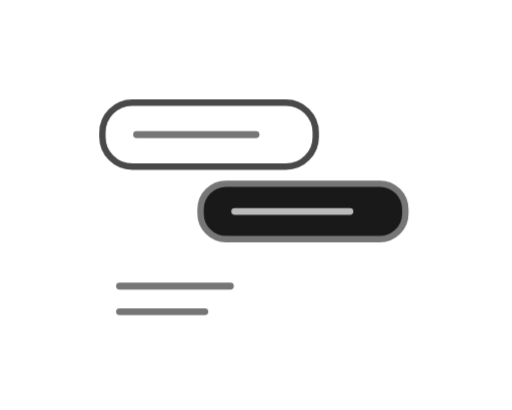
t = 0.00 s
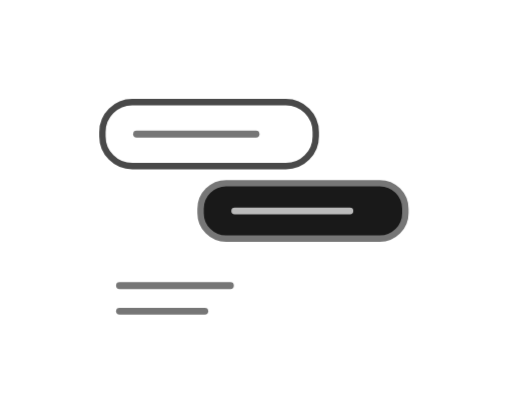
t = 0.61 s
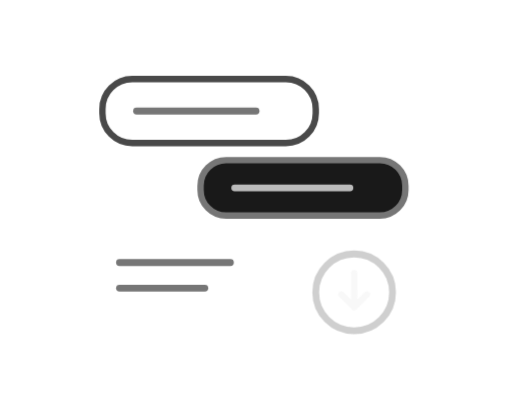
t = 1.19 s
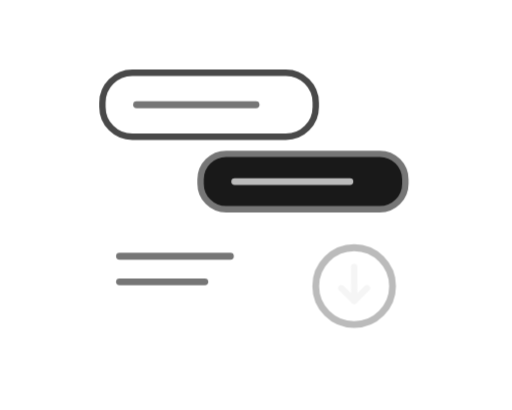
t = 1.73 s
t = 2.30 s: frame unchanged from t = 1.73 s, image omitted
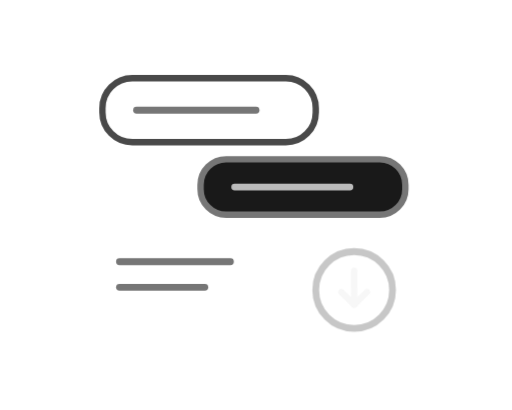
t = 3.06 s

The animated SVG that drew these frames (rendered in a browser with its animation timeline set to each time). Animation: 2 CSS @keyframes rules; one cycle of 3.60 s, repeats indefinitely.

<svg xmlns="http://www.w3.org/2000/svg" id="still" width="120" height="96" viewBox="0 0 120 96" role="img" aria-labelledby="title">
  <title id="title">Возврат к последнему сообщению</title>
  <style>
  svg:target * { animation: none !important; }
  @media (prefers-reduced-motion: no-preference) {
    .history { animation: history 3.6s cubic-bezier(.42,0,.30,1) infinite; }
    @keyframes history { 0%,14%,100% { transform:translateY(4px) } 48%,80% { transform:translateY(-3px) } }
    .jump { animation: jump 3.6s cubic-bezier(.42,0,.30,1) infinite; }
    @keyframes jump { 0%,18%,100% { transform:translateY(5px); opacity:0 } 48%,80% { transform:translateY(0); opacity:1 } }
  }
</style>
  <g class="history">
    <rect x="24" y="20" width="50" height="15" rx="7" fill="none" stroke="#494949" stroke-width="1.5" />
    <path d="M32 27.5h28" fill="none" stroke="#767676" stroke-width="1.6" stroke-linecap="round" stroke-linejoin="round" />
    <rect x="47" y="39" width="48" height="13" rx="6" fill="#191919" stroke="#767676" stroke-width="1.5" />
    <path d="M55 45.5h27" fill="none" stroke="#bbbbbb" stroke-width="1.6" stroke-linecap="round" stroke-linejoin="round" />
    <path d="M28 63h26" fill="none" stroke="#767676" stroke-width="1.6" stroke-linecap="round" stroke-linejoin="round" />
    <path d="M28 69h20" fill="none" stroke="#767676" stroke-width="1.6" stroke-linecap="round" stroke-linejoin="round" />
  </g>
  <g class="jump">
    <circle cx="83" cy="67" r="9" fill="none" stroke="#bbbbbb" stroke-width="1.6" />
    <path d="M83 62.5v8m-3-3 3 3 3-3" fill="none" stroke="#f5f5f5" stroke-width="1.5" stroke-linecap="round" stroke-linejoin="round" />
  </g>
</svg>
